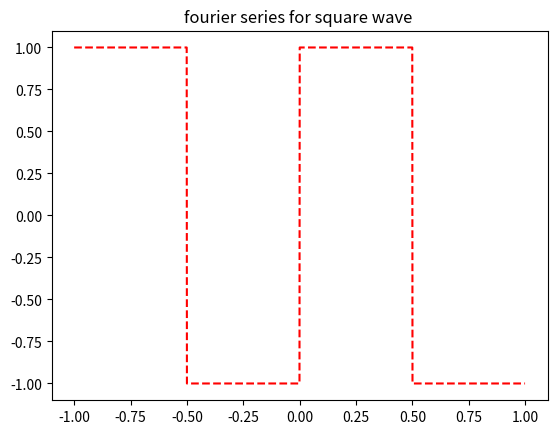

Source code (Python):
import numpy as np
import matplotlib.pyplot as plt
from scipy.signal import square
L=1
x=np.arange(-L,L,0.001)
y=square(2*np.pi*x)

plt.plot(x,y,'r--')
plt.title("fourier series for square wave ")
plt.show()